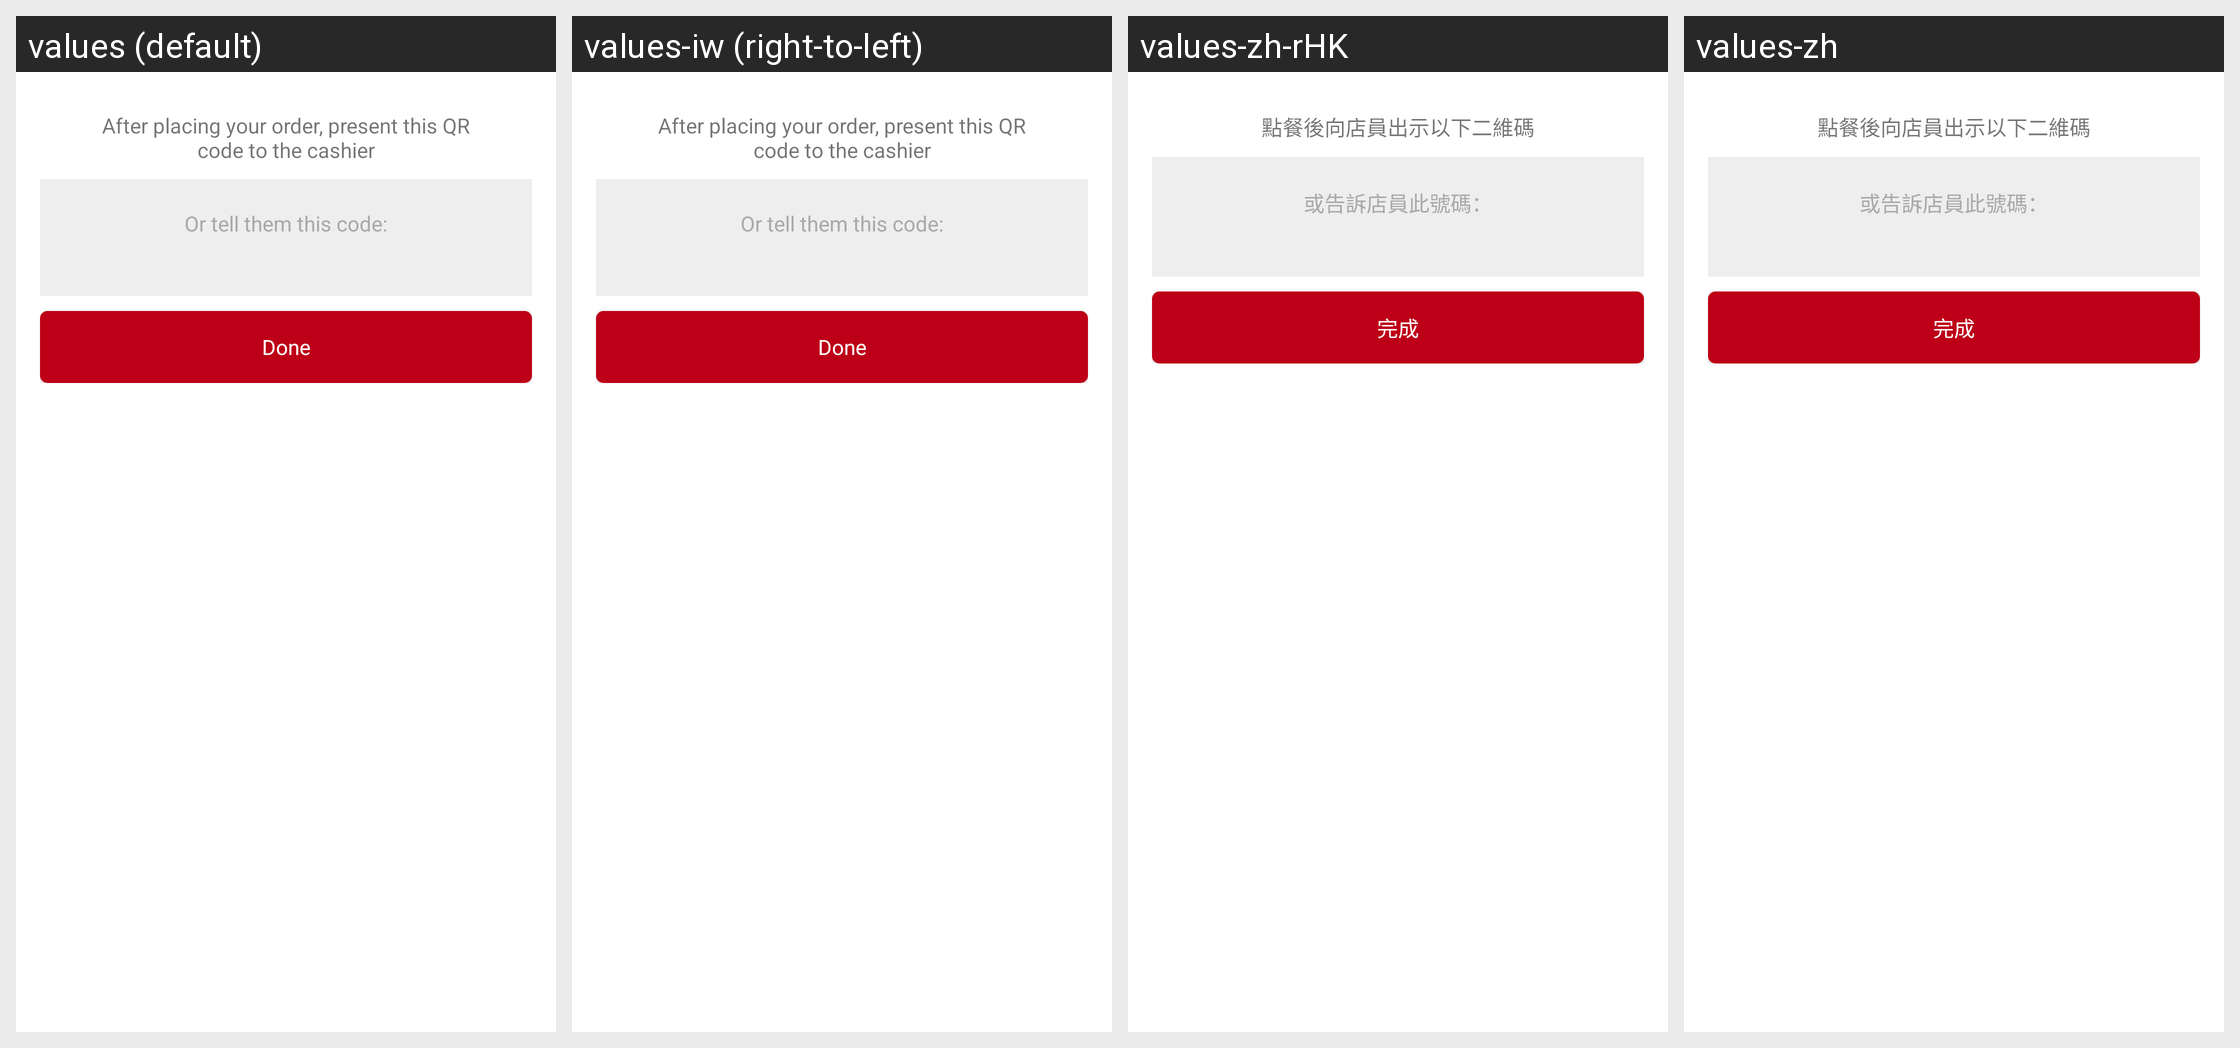

Translations of the strings shown on this Android screen, per locale in the grid:
Android screen res/layout/fragment_offer_redeem.xml rendered under 4 locales, left to right: values (default), values-iw (right-to-left), values-zh-rHK, values-zh. Device: Nexus 5 (rendered at 1080×1920; each locale shown at half size, 540×960, under a caption strip naming it); theme AppTheme.
Other locales in the repository, not shown: values-af, values-am, values-ar, values-bg, values-ca, values-cs, values-da, values-de, values-el, values-en-rGB, values-es, values-es-rUS, values-fa, values-fi, values-fr, values-fr-rCA, values-hi, values-hr, values-hu, values-in, values-it, values-ja, values-ko, values-lt, values-lv, values-nl, values-pl, values-pt-rPT, values-ro, values-ru, values-sk, values-sl, values-sr, values-sv, values-sw, values-th, values-tr, values-uk, values-vi, values-zh-rCN, values-zh-rTW, values-zu.
Strings drawn on this screen, with the default value and each locale's value (text and hints the layout hard-codes, and strings that could not be matched under every locale, appear in the picture but are not listed):

label_redeem_offer
  values: After placing your order, present this QR code to the cashier
  values-iw: After placing your order, present this QR code to the cashier  [not translated; the default value is used]
  values-zh-rHK: 點餐後向店員出示以下二維碼
  values-zh: 點餐後向店員出示以下二維碼

label_redeem_instructions
  values: Or tell them this code:
  values-iw: Or tell them this code:  [not translated; the default value is used]
  values-zh-rHK: 或告訴店員此號碼：
  values-zh: 或告訴店員此號碼：

done
  values: Done
  values-iw: Done  [not translated; the default value is used]
  values-zh-rHK: 完成
  values-zh: 完成
